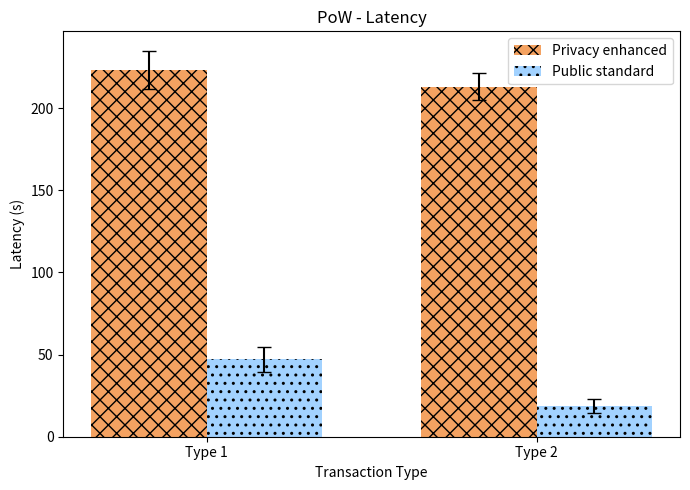
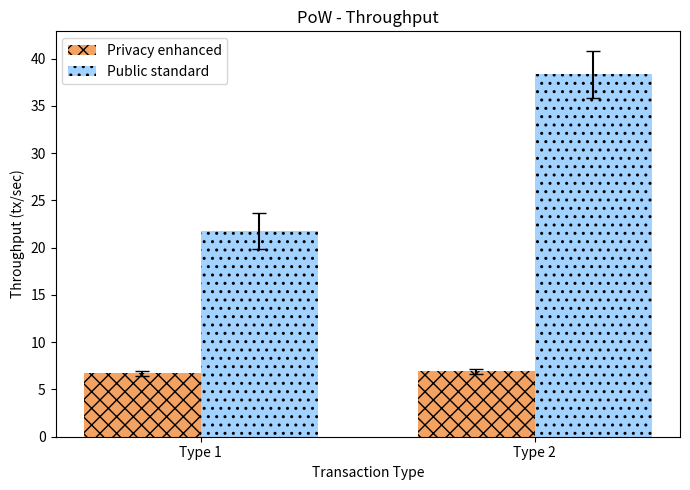
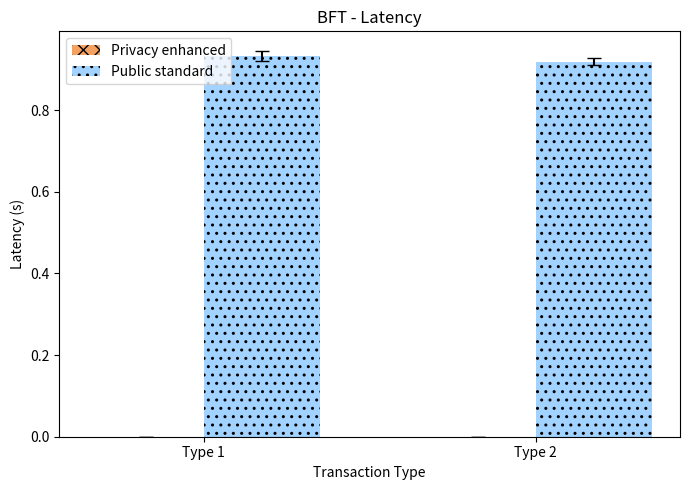
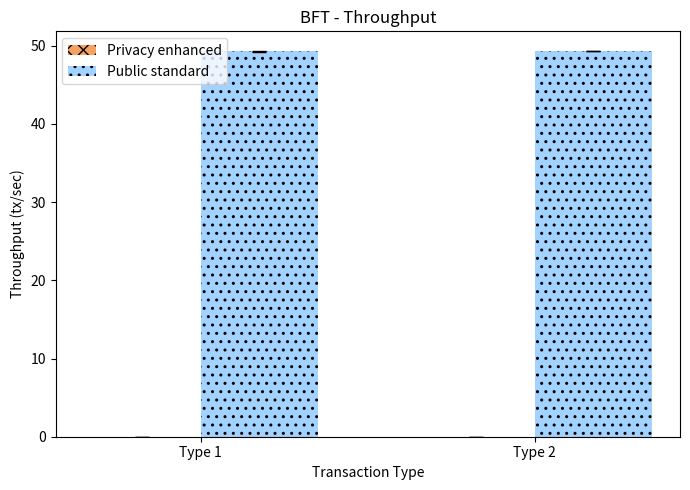

Python code for these plots, in order:
import matplotlib.pyplot as plt
import numpy as np

# Data
transaction_types = ["Type 1", "Type 2"]
consensus_mechanisms = ["PoW", "BFT"]
privacy_levels = ["Public standard", "Privacy enhanced"]

# Actual values for latency and throughput means and standard deviations
latency_data_means = {
    "PoW": [[223.268, 212.916], [47, 18.909]],  # privacy enhanced, public standard
    "BFT": [[0, 0], [0.933, 0.919]],  # privacy enhanced, public standard
}

latency_data_std = {
    "PoW": [
        [
            np.std([223.89, 233.40, 219.93, 199.45, 213.43, 223.90, 214.95, 227.67, 232.45, 243.61]),
            np.std([197.71, 213.32, 214.55, 215.41, 220.62, 225.54, 221.78, 204.54, 206.23, 209.46]),
        ],
        [
            np.std([43.91, 37.72, 53.70, 40.80, 40.77, 51.68, 58.11, 47.21, 36.88, 59.22]),
            np.std([20.52, 29.12, 14.71, 23.99, 17.08, 16.17, 14.98, 18.30, 17.79, 16.43]),
        ],
    ],
    "BFT": [
        [0, 0],
        [
            np.std([0.93, 0.92, 0.95, 0.96, 0.92, 0.92, 0.93, 0.93, 0.94, 0.93]),
            np.std([0.93, 0.91, 0.91, 0.92, 0.91, 0.92, 0.94, 0.92, 0.91, 0.92]),
        ],
    ],
}

throughput_data_means = {
    "PoW": [[6.7, 6.92], [21.75, 38.32]],  # Privacy enhanced, Public standard
    "BFT": [[0, 0], [49.28, 49.31]],  # Privacy enhanced, Public standard
}

throughput_data_std = {
    "PoW": [
        [
            np.std([6.7, 6.6, 6.9, 7.3, 6.8, 6.6, 6.8, 6.4, 6.6, 6.3]),
            np.std([7.4, 7.0, 6.3, 6.9, 6.8, 6.7, 6.7, 7.1, 7.2, 7.1]),
        ],
        [
            np.std([21.4, 24.7, 20.0, 21.3, 22.2, 19.7, 20.2, 23.3, 25.0, 19.7]),
            np.std([33.7, 37.4, 38.7, 39.0, 36.9, 41.8, 36.4, 38.1, 38.1, 43.1]),
        ],
    ],
    "BFT": [
        [0, 0],
        [
            np.std([49.2, 49.3, 49.3, 49.2, 49.2, 49.3, 49.3, 49.4, 49.3, 49.3]),
            np.std([49.3, 49.3, 49.2, 49.3, 49.3, 49.3, 49.4, 49.3, 49.3, 49.4]),
        ],
    ],
}

# Plot settings
bar_width = 0.35  # width of the bars
index = np.arange(len(transaction_types))
hatches = ["xx", ".."]

# Colors for digital display
colors = ["#f4a261", "#a2d2ff"]  # These are blue and orange, can be adjusted

# Save each graph as a separate PNG with print-friendly design
for i, consensus in enumerate(consensus_mechanisms):
    fig, ax = plt.subplots(figsize=(7, 5))

    # Latency with error bars, hatches for differentiation, and colors
    bars1 = ax.bar(
        index,
        latency_data_means[consensus][0],
        bar_width,
        yerr=latency_data_std[consensus][0],
        capsize=5,
        color=colors[0],
        hatch=hatches[0],
        label="Privacy enhanced",
    )
    bars2 = ax.bar(
        index + bar_width,
        latency_data_means[consensus][1],
        bar_width,
        yerr=latency_data_std[consensus][1],
        capsize=5,
        color=colors[1],
        hatch=hatches[1],
        label="Public standard",
    )

    ax.set_title(f"{consensus} - Latency")
    ax.set_xlabel("Transaction Type")
    ax.set_ylabel("Latency (s)")
    ax.set_xticks(index + bar_width / 2)
    ax.set_xticklabels(transaction_types)
    ax.legend()

    plt.tight_layout()
    plt.savefig(f"./{consensus}_latency_color_bw.png")
    plt.close()

    fig, ax = plt.subplots(figsize=(7, 5))

    # Throughput with error bars, hatches for differentiation, and colors
    bars1 = ax.bar(
        index,
        throughput_data_means[consensus][0],
        bar_width,
        yerr=throughput_data_std[consensus][0],
        capsize=5,
        color=colors[0],
        hatch=hatches[0],
        label="Privacy enhanced",
    )
    bars2 = ax.bar(
        index + bar_width,
        throughput_data_means[consensus][1],
        bar_width,
        yerr=throughput_data_std[consensus][1],
        capsize=5,
        color=colors[1],
        hatch=hatches[1],
        label="Public standard",
    )

    ax.set_title(f"{consensus} - Throughput")
    ax.set_xlabel("Transaction Type")
    ax.set_ylabel("Throughput (tx/sec)")
    ax.set_xticks(index + bar_width / 2)
    ax.set_xticklabels(transaction_types)
    ax.legend()

    plt.tight_layout()
    plt.savefig(f"./{consensus}_throughput_color_bw.png")
    plt.close()
